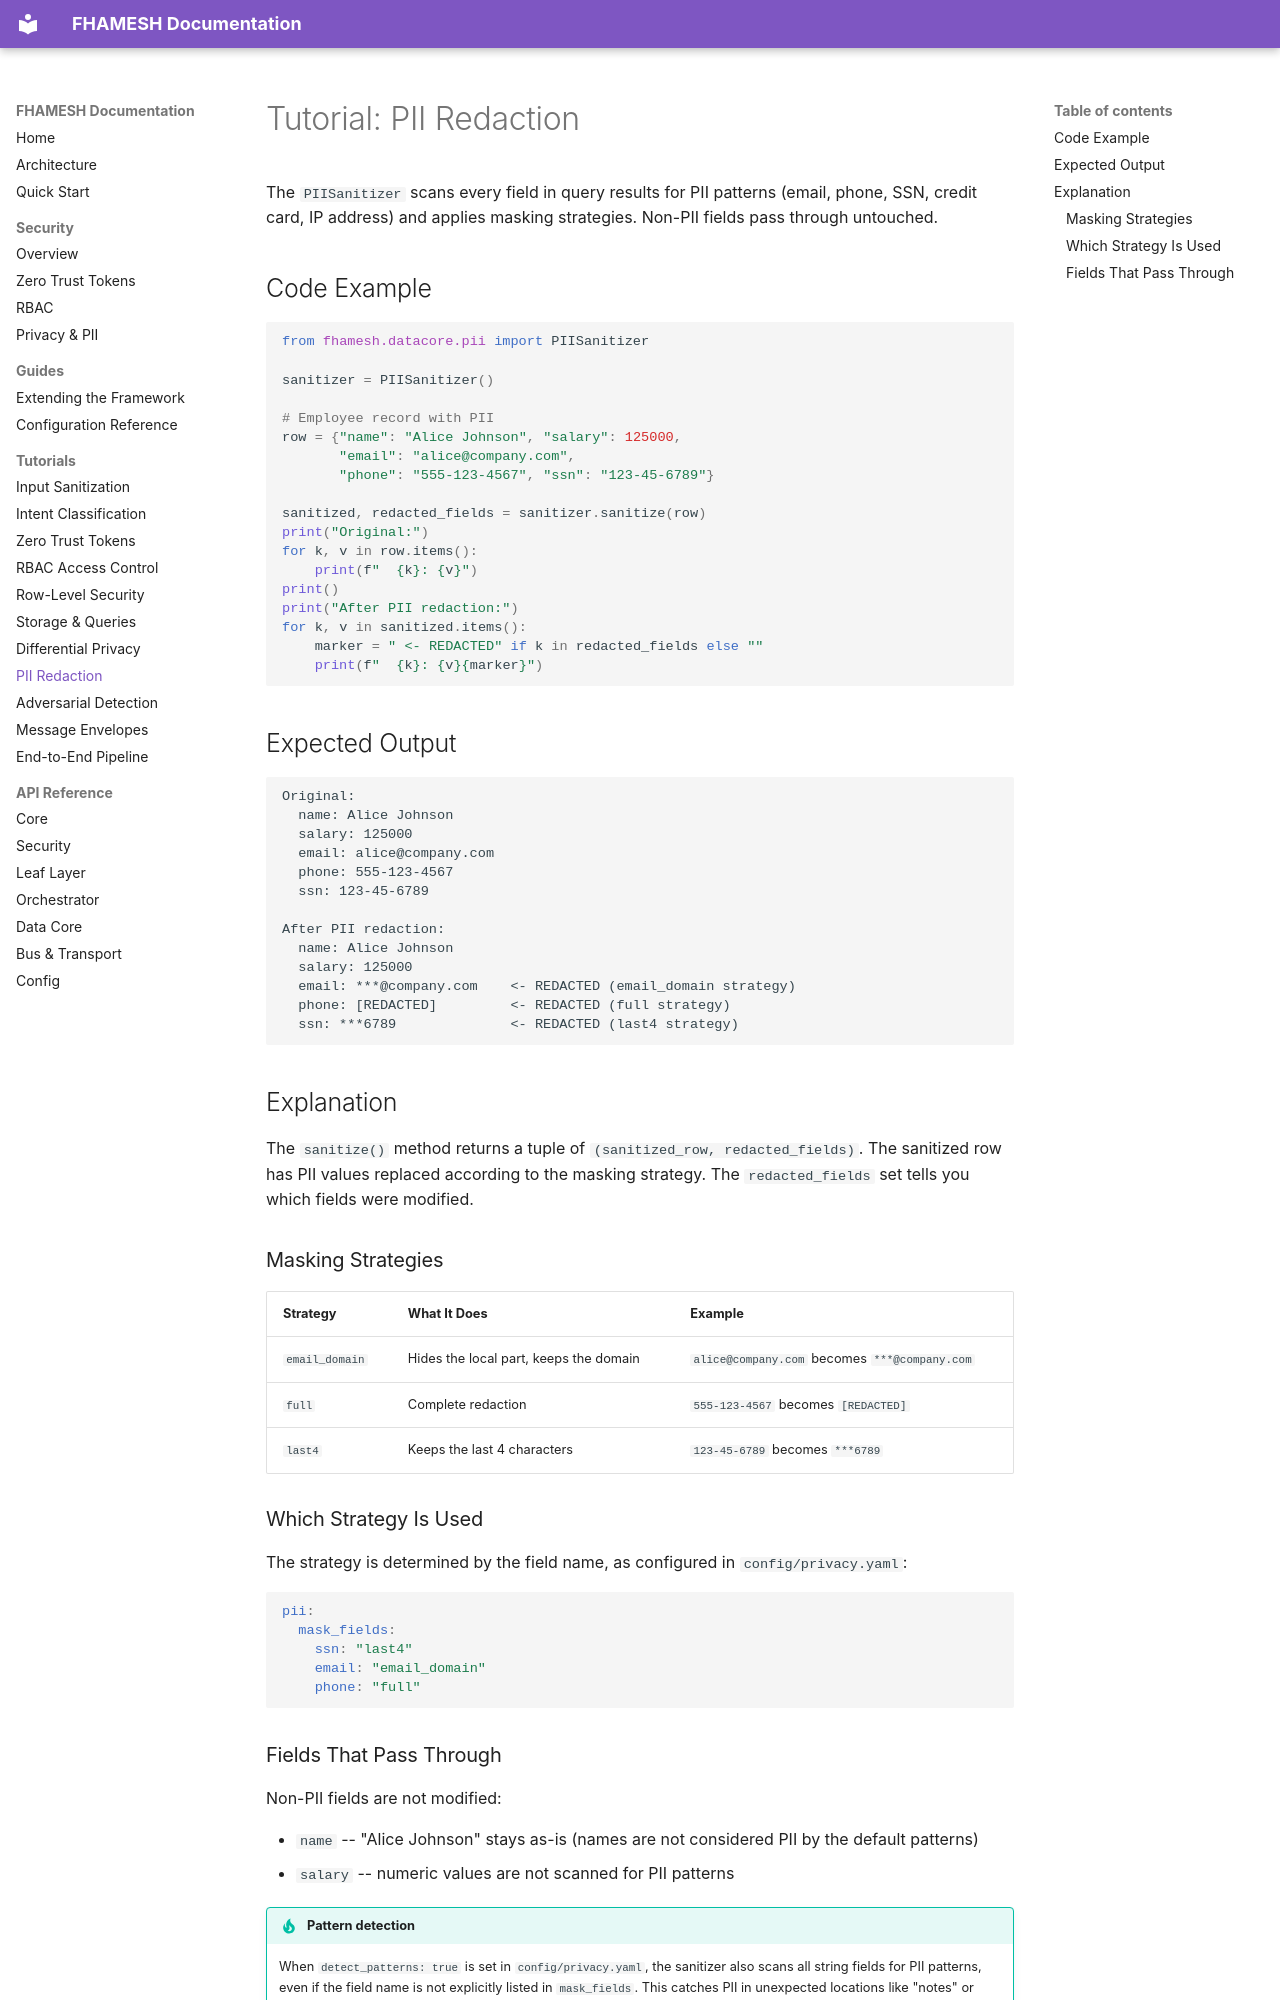

repository: Aditya-Guntur/FHAMESH-Public · page: tutorials/pii-redaction/index.html · generator: mkdocs

# Tutorial: PII Redaction

The `PIISanitizer` scans every field in query results for PII patterns (email, phone, SSN, credit card, IP address) and applies masking strategies. Non-PII fields pass through untouched.

## Code Example

```python
from fhamesh.datacore.pii import PIISanitizer

sanitizer = PIISanitizer()

# Employee record with PII
row = {"name": "Alice Johnson", "salary": 125000,
       "email": "alice@company.com",
       "phone": "555-123-4567", "ssn": "123-45-6789"}

sanitized, redacted_fields = sanitizer.sanitize(row)
print("Original:")
for k, v in row.items():
    print(f"  {k}: {v}")
print()
print("After PII redaction:")
for k, v in sanitized.items():
    marker = " <- REDACTED" if k in redacted_fields else ""
    print(f"  {k}: {v}{marker}")
```

## Expected Output

```
Original:
  name: Alice Johnson
  salary: 125000
  email: alice@company.com
  phone: 555-123-4567
  ssn: 123-45-6789

After PII redaction:
  name: Alice Johnson
  salary: 125000
  email: ***@company.com    <- REDACTED (email_domain strategy)
  phone: [REDACTED]         <- REDACTED (full strategy)
  ssn: ***6789              <- REDACTED (last4 strategy)
```

## Explanation

The `sanitize()` method returns a tuple of `(sanitized_row, redacted_fields)`. The sanitized row has PII values replaced according to the masking strategy. The `redacted_fields` set tells you which fields were modified.

### Masking Strategies

| Strategy | What It Does | Example |
|----------|-------------|---------|
| `email_domain` | Hides the local part, keeps the domain | `alice@company.com` becomes `***@company.com` |
| `full` | Complete redaction | `555-123-4567` becomes `[REDACTED]` |
| `last4` | Keeps the last 4 characters | `123-45-6789` becomes `***6789` |

### Which Strategy Is Used

The strategy is determined by the field name, as configured in `config/privacy.yaml`:

```yaml
pii:
  mask_fields:
    ssn: "last4"
    email: "email_domain"
    phone: "full"
```
